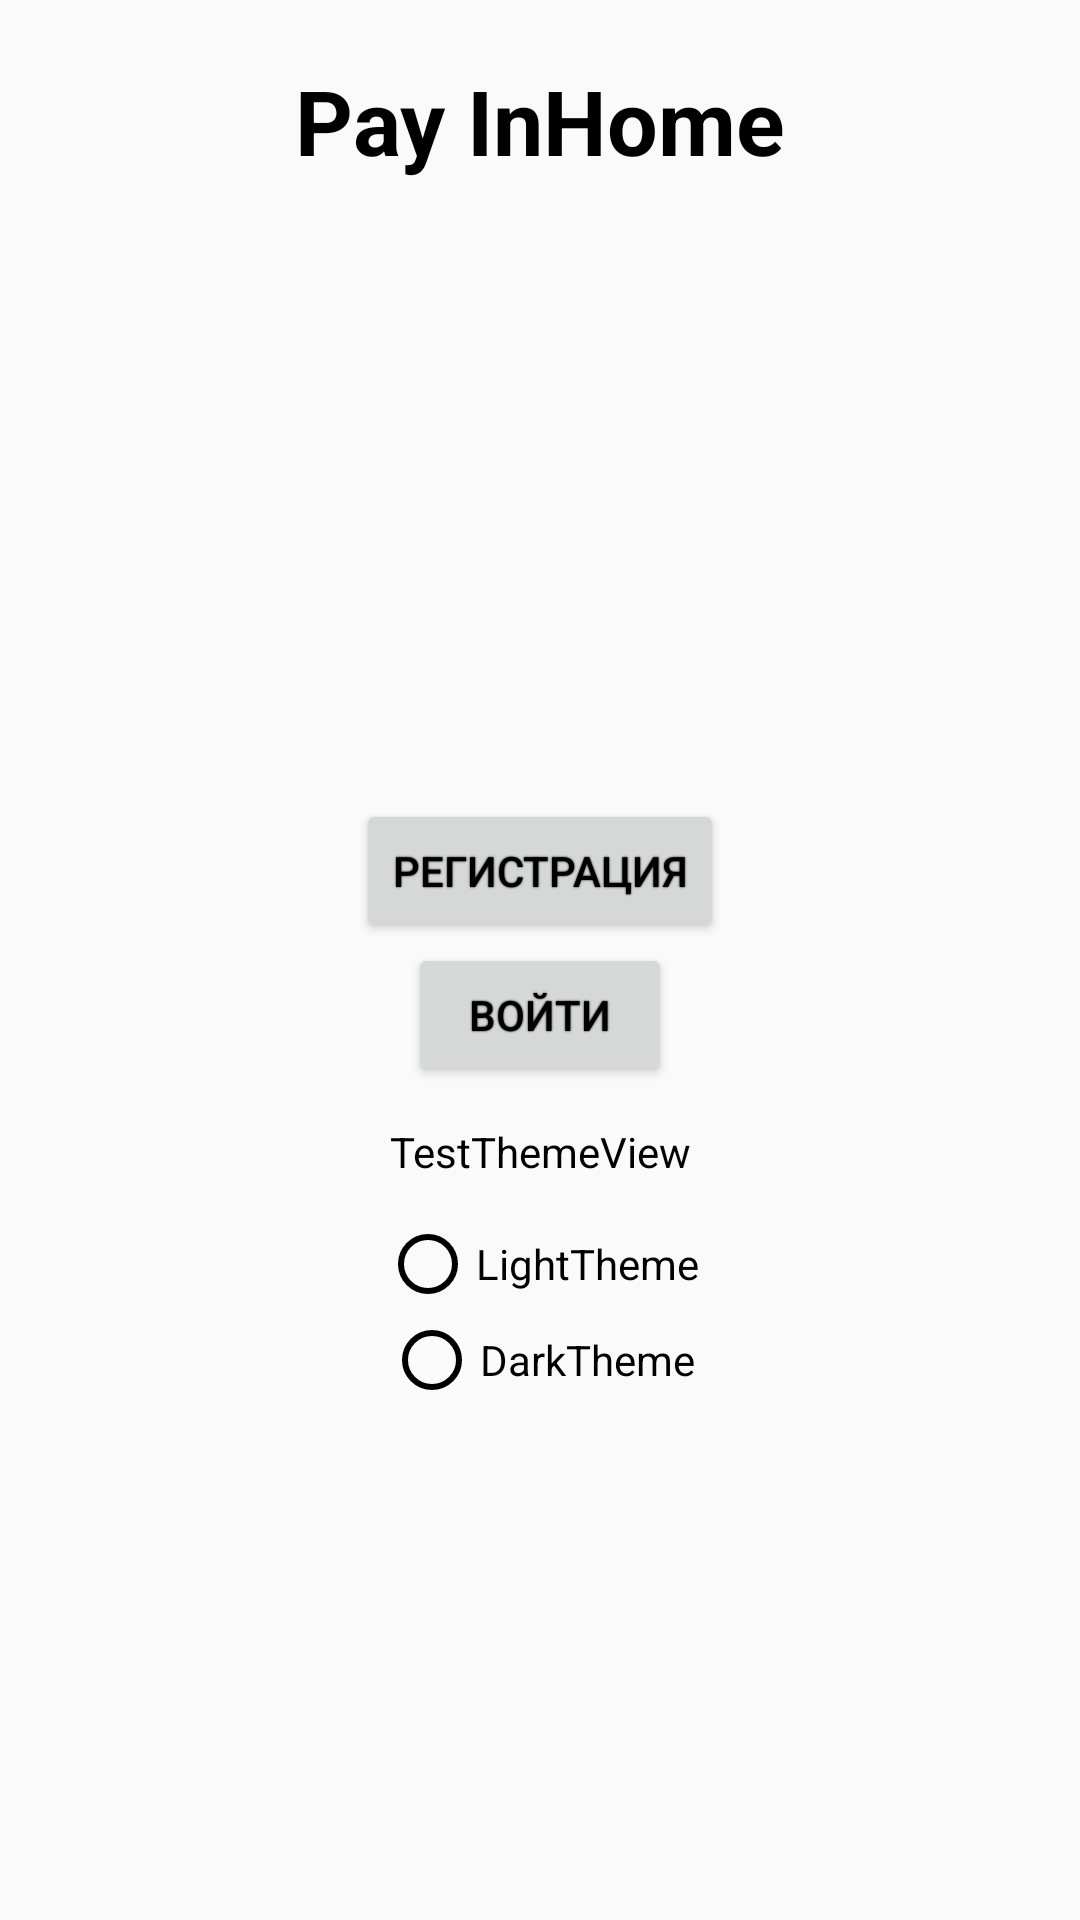

Here is an Android app screen rendered from its layout file. Give the layout XML and the strings, colors and styles it references.
<!-- AndroidManifest.xml: application theme AppTheme -->
<!-- res/layout/activity_front_screen.xml -->
<?xml version="1.0" encoding="utf-8"?>
<LinearLayout xmlns:android="http://schemas.android.com/apk/res/android"
    xmlns:app="http://schemas.android.com/apk/res-auto"
    xmlns:tools="http://schemas.android.com/tools"
    android:layout_width="match_parent"
    android:layout_height="match_parent"
    android:gravity="center_horizontal"
    android:orientation="vertical"
    android:paddingLeft="16dp"
    android:paddingRight="16dp"
    tools:context="ru.android.payinhomev2.FrontScreen">


    <TextView
        android:layout_width="wrap_content"
        android:layout_height="wrap_content"
        android:layout_gravity="center_horizontal"
        android:layout_marginTop="20sp"
        android:shadowColor="@android:color/darker_gray"
        android:text="@string/pay_in_home"
        android:textColor="@android:color/black"
        android:textSize="30sp"
        android:textStyle="bold" />

    <ImageView
        android:layout_width="136dp"
        android:layout_height="146dp"
        android:layout_gravity="center_horizontal"
        android:layout_marginBottom="30dp"
        android:layout_marginTop="30dp"
        android:contentDescription="@string/todo"
        app:srcCompat="@drawable/ic_launcher_web" />

    <Button
        android:id="@+id/reg_btn"
        android:layout_width="wrap_content"
        android:layout_height="wrap_content"
        android:layout_gravity="center_horizontal"
        android:shadowColor="@android:color/black"
        android:shadowRadius="1"
        android:text="@string/button_text_registration" />

    <Button
        android:id="@+id/enter_btn"
        android:layout_width="wrap_content"
        android:layout_height="wrap_content"
        android:layout_gravity="center_horizontal"
        android:shadowColor="@android:color/black"
        android:shadowRadius="1"
        android:text="@string/enter_text" />

    <TextView
        android:layout_width="match_parent"
        android:layout_height="43dp"
        android:gravity="center"
        android:text="TestThemeView" />

    <RadioGroup
        android:layout_height="wrap_content"
        android:gravity="center"
        android:layout_width="match_parent"
        android:orientation="vertical">

        <RadioButton
            android:onClick="onRadioButtonClicked"
            android:id="@+id/radio_theme_light"
            android:layout_width="wrap_content"
            android:layout_height="wrap_content"
            android:layout_weight="1"
            android:gravity="center"
            android:text="LightTheme" />

        <RadioButton
            android:onClick="onRadioButtonClicked"
            android:id="@+id/radio_theme_dark"
            android:layout_width="wrap_content"
            android:layout_height="wrap_content"
            android:layout_weight="1"
            android:gravity="center_horizontal|center"
            android:text="DarkTheme" />
    </RadioGroup>


</LinearLayout>
<!-- resources referenced by this layout -->
<resources>
  <string name="button_text_registration">Регистрация</string>
  <string name="enter_text">Войти</string>
  <string name="pay_in_home">Pay InHome</string>
  <string name="todo">todo</string>
  <style name="AppTheme" parent="Theme.AppCompat.Light.NoActionBar">
          
          <item name="colorPrimary">@color/primaryColor</item>
          <item name="colorPrimaryDark">@color/primaryDarkColor</item>
          <item name="colorAccent">@color/primaryLightColor</item>
          <item name="colorSecondary">@color/secondaryLightColor</item>
          <item name="android:textColor">@color/primaryTextColor</item>
          <item name="android:textColorPrimary">@color/primaryTextColor</item>
          <item name="android:textColorSecondary">@color/secondaryTextColor</item>
      </style>
  <color name="primaryColor">#d50000</color>
  <color name="primaryDarkColor">#9b0000</color>
  <color name="primaryLightColor">#ff5131</color>
  <color name="secondaryLightColor">#ff5131</color>
  <color name="primaryTextColor">#000000</color>
  <color name="secondaryTextColor">#000000</color>
</resources>
